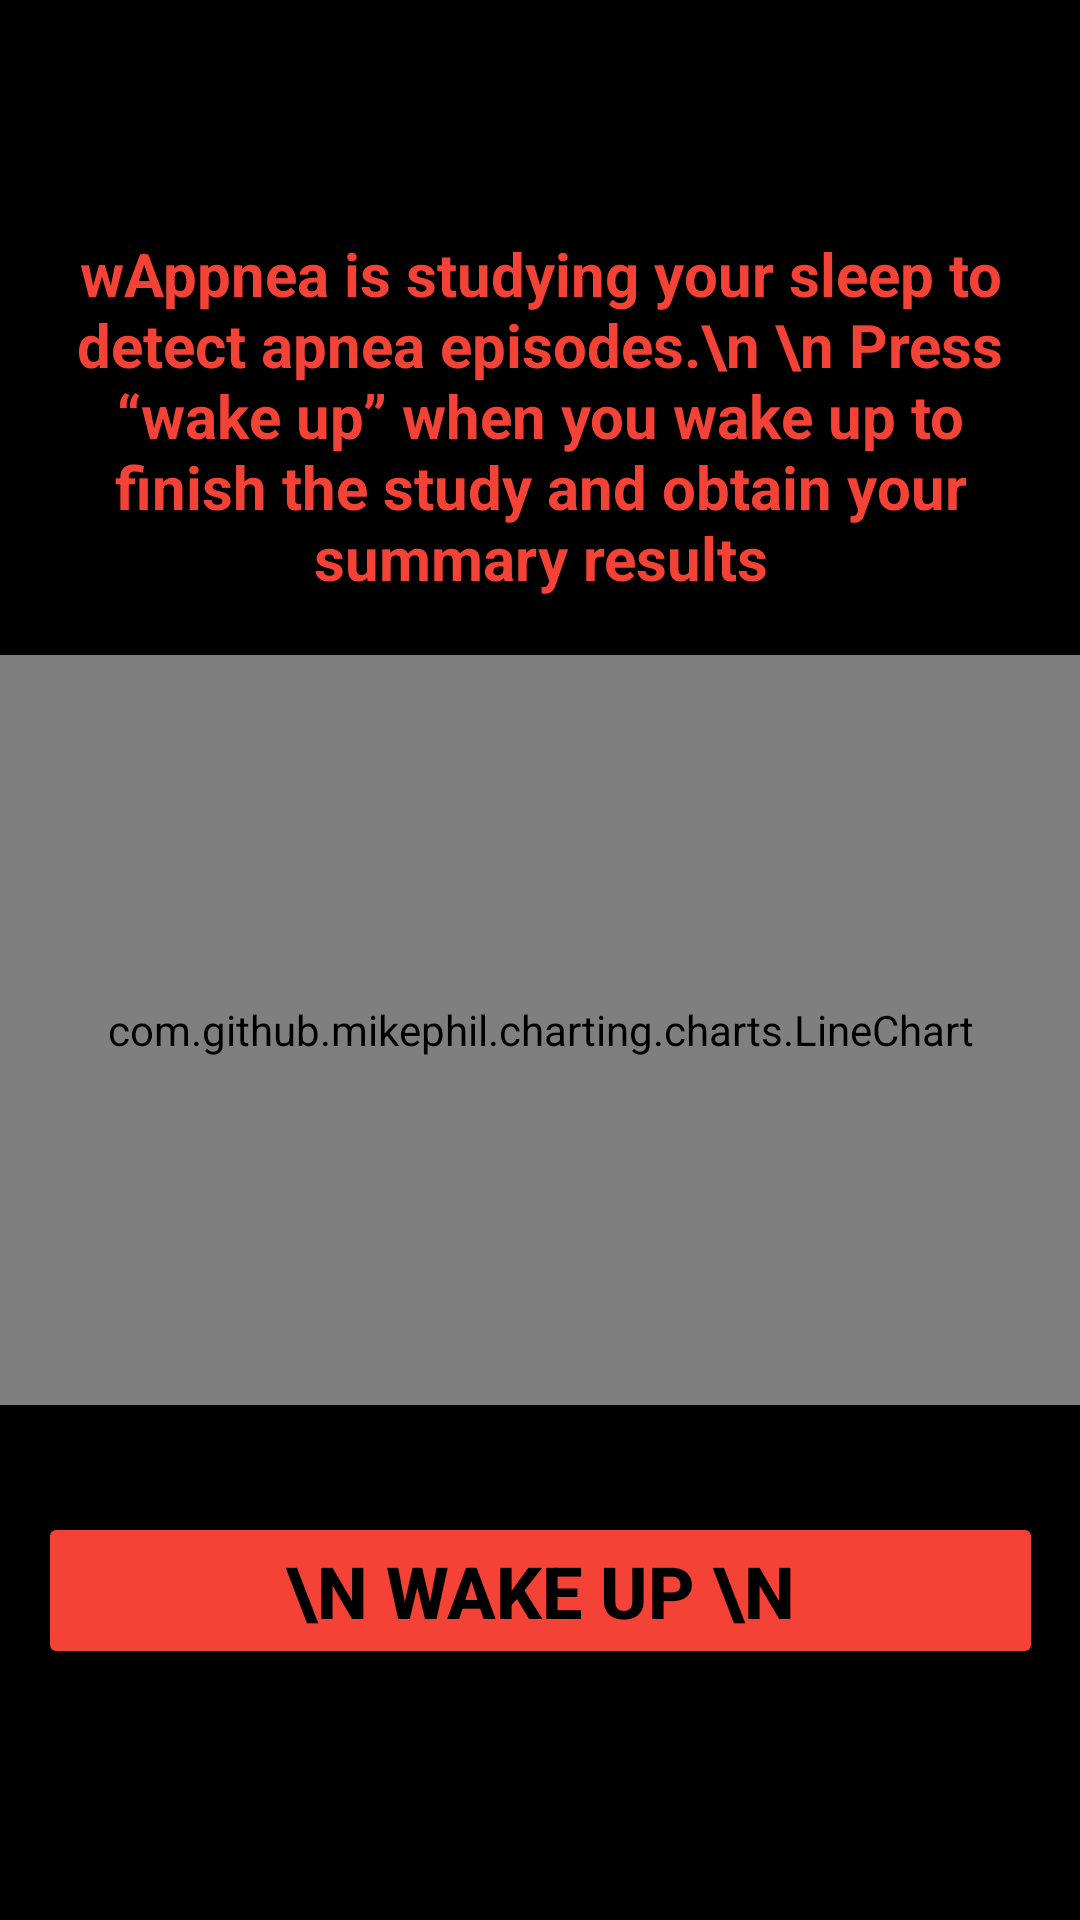

Write the Android layout XML for this screen, with the resource values it uses.
<!-- AndroidManifest.xml: application theme Theme.WAppnea -->
<!-- res/layout/activity_while_sleeping.xml -->
<?xml version="1.0" encoding="utf-8"?>
<androidx.constraintlayout.widget.ConstraintLayout xmlns:android="http://schemas.android.com/apk/res/android"
    xmlns:app="http://schemas.android.com/apk/res-auto"
    xmlns:tools="http://schemas.android.com/tools"
    android:layout_width="match_parent"
    android:layout_height="match_parent"
    android:background="#000000"
    tools:context=".WhileSleeping">

    <TextView
        android:id="@+id/textView"
        android:layout_width="335dp"
        android:layout_height="wrap_content"
        android:text="wAppnea is studying your sleep to detect apnea episodes.\n \n Press “wake up” when you wake up to finish the study and obtain your summary results"
        android:textAlignment="center"
        android:textAppearance="@style/TextAppearance.AppCompat.Display1"
        android:textColor="#F44336"
        android:textSize="20sp"
        android:textStyle="bold"
        app:layout_constraintBottom_toBottomOf="parent"
        app:layout_constraintLeft_toLeftOf="parent"
        app:layout_constraintRight_toRightOf="parent"
        app:layout_constraintTop_toTopOf="parent"
        app:layout_constraintVertical_bias="0.15" />

    <com.github.mikephil.charting.charts.LineChart
        android:id="@+id/plotWhileSleep"
        android:layout_width="360dp"
        android:layout_height="250dp"
        app:layout_constraintBottom_toBottomOf="parent"
        app:layout_constraintEnd_toEndOf="parent"
        app:layout_constraintHorizontal_bias="0.5"
        app:layout_constraintStart_toStartOf="parent"
        app:layout_constraintTop_toBottomOf="@+id/textView"
        app:layout_constraintVertical_bias="0.1"/>

    <Button
        android:id="@+id/btnStopSleep"
        android:layout_width="335dp"
        android:layout_height="wrap_content"
        android:text="\n Wake Up \n"
        android:textColor="#000000"
        android:textSize="24sp"
        android:textStyle="bold"
        app:backgroundTint="#F44336"
        app:layout_constraintBottom_toBottomOf="parent"
        app:layout_constraintEnd_toEndOf="parent"
        app:layout_constraintHorizontal_bias="0.5"
        app:layout_constraintStart_toStartOf="parent"
        app:layout_constraintTop_toBottomOf="@+id/plotWhileSleep"
        app:layout_constraintVertical_bias="0.3"/>


</androidx.constraintlayout.widget.ConstraintLayout>
<!-- resources referenced by this layout -->
<resources>
  <style name="Theme.WAppnea" parent="Theme.MaterialComponents.DayNight.DarkActionBar">
          
          <item name="colorPrimary">@color/purple_500</item>
          <item name="colorPrimaryVariant">@color/purple_700</item>
          <item name="colorOnPrimary">@color/white</item>
          
          <item name="colorSecondary">@color/teal_200</item>
          <item name="colorSecondaryVariant">@color/teal_700</item>
          <item name="colorOnSecondary">@color/black</item>
          
          <item name="android:statusBarColor" tools:targetApi="l">?attr/colorPrimaryVariant</item>
          
      </style>
  <!-- not gathered from this repository: default colours our renderer supplied (Android Studio template values) -->
  <color name="purple_500">#FF6200EE</color>
  <color name="purple_700">#FF3700B3</color>
  <color name="teal_200">#FF03DAC5</color>
  <color name="teal_700">#FF018786</color>
  <color name="black">#FF000000</color>
  <color name="white">#FFFFFFFF</color>
</resources>
